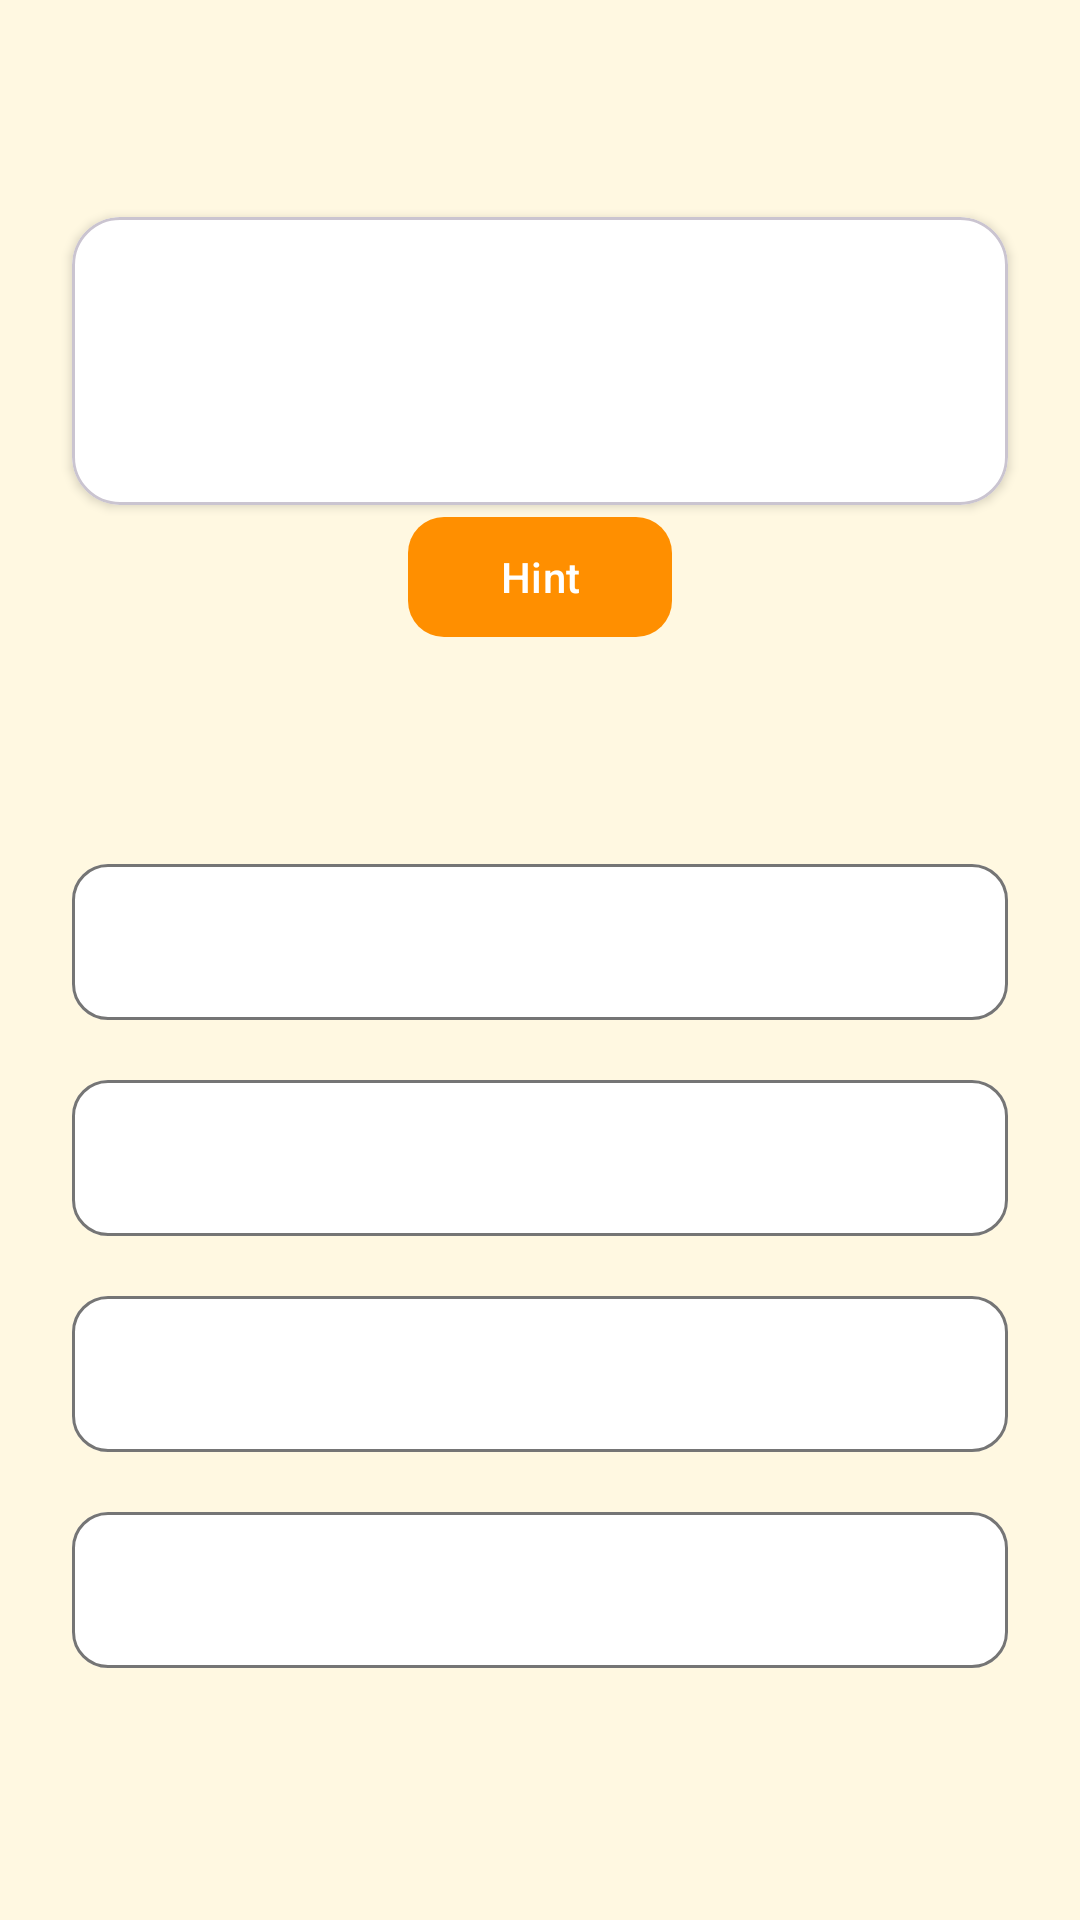

Reconstruct the res/layout file that produces this screen, plus the resources it refers to.
<!-- AndroidManifest.xml: application theme Base.Theme.ProjectManager -->
<!-- res/layout/activity_quiz.xml -->
<?xml version="1.0" encoding="utf-8"?>
<androidx.constraintlayout.widget.ConstraintLayout xmlns:android="http://schemas.android.com/apk/res/android"
    xmlns:app="http://schemas.android.com/apk/res-auto"
    android:layout_width="match_parent"
    android:layout_height="match_parent"
    android:background="@color/background">

    <TextView
        android:id="@+id/tv_question_number"
        android:layout_width="wrap_content"
        android:layout_height="wrap_content"
        android:layout_marginStart="24dp"
        android:layout_marginTop="24dp"
        android:textColor="@color/text_primary"
        android:textSize="18sp"
        android:textStyle="bold"
        app:layout_constraintStart_toStartOf="parent"
        app:layout_constraintTop_toTopOf="parent" />

    <TextView
        android:id="@+id/tv_score"
        android:layout_width="wrap_content"
        android:layout_height="wrap_content"
        android:layout_marginTop="24dp"
        android:layout_marginEnd="24dp"
        android:textColor="@color/accent"
        android:textSize="18sp"
        android:textStyle="bold"
        app:layout_constraintEnd_toEndOf="parent"
        app:layout_constraintTop_toTopOf="parent" />

    <com.google.android.material.card.MaterialCardView
        android:id="@+id/question_card"
        android:layout_width="0dp"
        android:layout_height="wrap_content"
        android:layout_margin="24dp"
        android:orientation="vertical"
        app:cardBackgroundColor="@color/card_bg"
        app:cardCornerRadius="16dp"
        app:cardElevation="2dp"
        app:layout_constraintEnd_toEndOf="parent"
        app:layout_constraintStart_toStartOf="parent"
        app:layout_constraintTop_toBottomOf="@id/tv_question_number">

        <LinearLayout
            android:layout_width="match_parent"
            android:layout_height="wrap_content"
            android:gravity="center_vertical"
            android:orientation="horizontal"
            android:padding="24dp">

            <TextView
                android:id="@+id/tv_question"
                android:layout_width="0dp"
                android:layout_height="wrap_content"
                android:layout_weight="1"
                android:textColor="@color/text_primary"
                android:textSize="20sp"
                android:lineSpacingExtra="6dp" />

            <ImageButton
                android:id="@+id/btn_tts"
                android:layout_width="48dp"
                android:layout_height="48dp"
                android:layout_marginStart="16dp"
                android:background="?attr/selectableItemBackgroundBorderless"
                android:contentDescription="@string/read_aloud"
                android:src="@drawable/ic_speaker"
                android:scaleType="center"
                android:padding="8dp"
                app:tint="@color/primary_dark" />

        </LinearLayout>
    </com.google.android.material.card.MaterialCardView>

    <com.google.android.material.button.MaterialButton
        android:id="@+id/btn_hint"
        android:layout_width="wrap_content"
        android:layout_height="48dp"
        android:layout_marginHorizontal="24dp"
        android:text="@string/hint"
        android:textAllCaps="false"
        android:textSize="14sp"
        app:backgroundTint="@color/accent"
        app:cornerRadius="12dp"
        app:layout_constraintEnd_toEndOf="parent"
        app:layout_constraintStart_toStartOf="parent"
        app:layout_constraintTop_toBottomOf="@id/question_card" />

    <ScrollView
        android:id="@+id/answers_scroll"
        android:layout_width="0dp"
        android:layout_height="0dp"
        android:fillViewport="true"
        android:paddingHorizontal="24dp"
        app:layout_constraintBottom_toTopOf="@id/btn_next"
        app:layout_constraintEnd_toEndOf="parent"
        app:layout_constraintStart_toStartOf="parent"
        app:layout_constraintTop_toBottomOf="@id/btn_hint">

        <LinearLayout
            android:id="@+id/answers_container"
            android:layout_width="match_parent"
            android:layout_height="wrap_content"
            android:gravity="center"
            android:orientation="vertical">

            <com.google.android.material.button.MaterialButton
                android:id="@+id/answer_1"
                android:layout_width="match_parent"
                android:layout_height="60dp"
                android:layout_marginBottom="12dp"
                android:textAllCaps="false"
                android:textColor="@color/text_primary"
                android:textSize="16sp"
                app:backgroundTint="@color/card_bg"
                app:cornerRadius="12dp"
                app:rippleColor="@color/primary_dark"
                app:strokeColor="@color/text_secondary"
                app:strokeWidth="1dp" />

            <com.google.android.material.button.MaterialButton
                android:id="@+id/answer_2"
                android:layout_width="match_parent"
                android:layout_height="60dp"
                android:layout_marginBottom="12dp"
                android:textAllCaps="false"
                android:textColor="@color/text_primary"
                android:textSize="16sp"
                app:backgroundTint="@color/card_bg"
                app:cornerRadius="12dp"
                app:rippleColor="@color/primary_dark"
                app:strokeColor="@color/text_secondary"
                app:strokeWidth="1dp" />

            <com.google.android.material.button.MaterialButton
                android:id="@+id/answer_3"
                android:layout_width="match_parent"
                android:layout_height="60dp"
                android:layout_marginBottom="12dp"
                android:textAllCaps="false"
                android:textColor="@color/text_primary"
                android:textSize="16sp"
                app:backgroundTint="@color/card_bg"
                app:cornerRadius="12dp"
                app:rippleColor="@color/primary_dark"
                app:strokeColor="@color/text_secondary"
                app:strokeWidth="1dp" />

            <com.google.android.material.button.MaterialButton
                android:id="@+id/answer_4"
                android:layout_width="match_parent"
                android:layout_height="60dp"
                android:layout_marginBottom="12dp"
                android:textAllCaps="false"
                android:textColor="@color/text_primary"
                android:textSize="16sp"
                app:backgroundTint="@color/card_bg"
                app:cornerRadius="12dp"
                app:rippleColor="@color/primary_dark"
                app:strokeColor="@color/text_secondary"
                app:strokeWidth="1dp" />
        </LinearLayout>
    </ScrollView>

    <com.google.android.material.button.MaterialButton
        android:id="@+id/btn_next"
        android:layout_width="0dp"
        android:layout_height="56dp"
        android:layout_margin="24dp"
        android:text="@string/next"
        android:textAllCaps="false"
        android:textSize="18sp"
        android:textStyle="bold"
        android:visibility="gone"
        app:backgroundTint="@color/primary_dark"
        app:cornerRadius="12dp"
        app:layout_constraintBottom_toBottomOf="parent"
        app:layout_constraintEnd_toEndOf="parent"
        app:layout_constraintStart_toStartOf="parent" />

</androidx.constraintlayout.widget.ConstraintLayout>
<!-- resources referenced by this layout -->
<resources>
  <color name="accent">#FF8F00</color>
  <color name="background">#FFF8E1</color>
  <color name="card_bg">#FFFFFF</color>
  <color name="primary_dark">#4E342E</color>
  <color name="text_primary">#212121</color>
  <color name="text_secondary">#757575</color>
  <string name="hint">Hint</string>
  <string name="next">Next</string>
  <string name="read_aloud">Read question aloud</string>
  <style name="Base.Theme.ProjectManager" parent="Theme.Material3.Light.NoActionBar">
          <item name="colorPrimary">@color/primary_dark</item>
          <item name="colorPrimaryVariant">@color/text_secondary</item>
          <item name="colorOnPrimary">@color/white</item>
          <item name="colorSecondary">@color/accent</item>
          <item name="colorSecondaryVariant">@color/gold</item>
          <item name="android:colorBackground">@color/background</item>
      </style>
  <color name="white">#FFFFFFFF</color>
  <color name="gold">#FFD700</color>
</resources>
